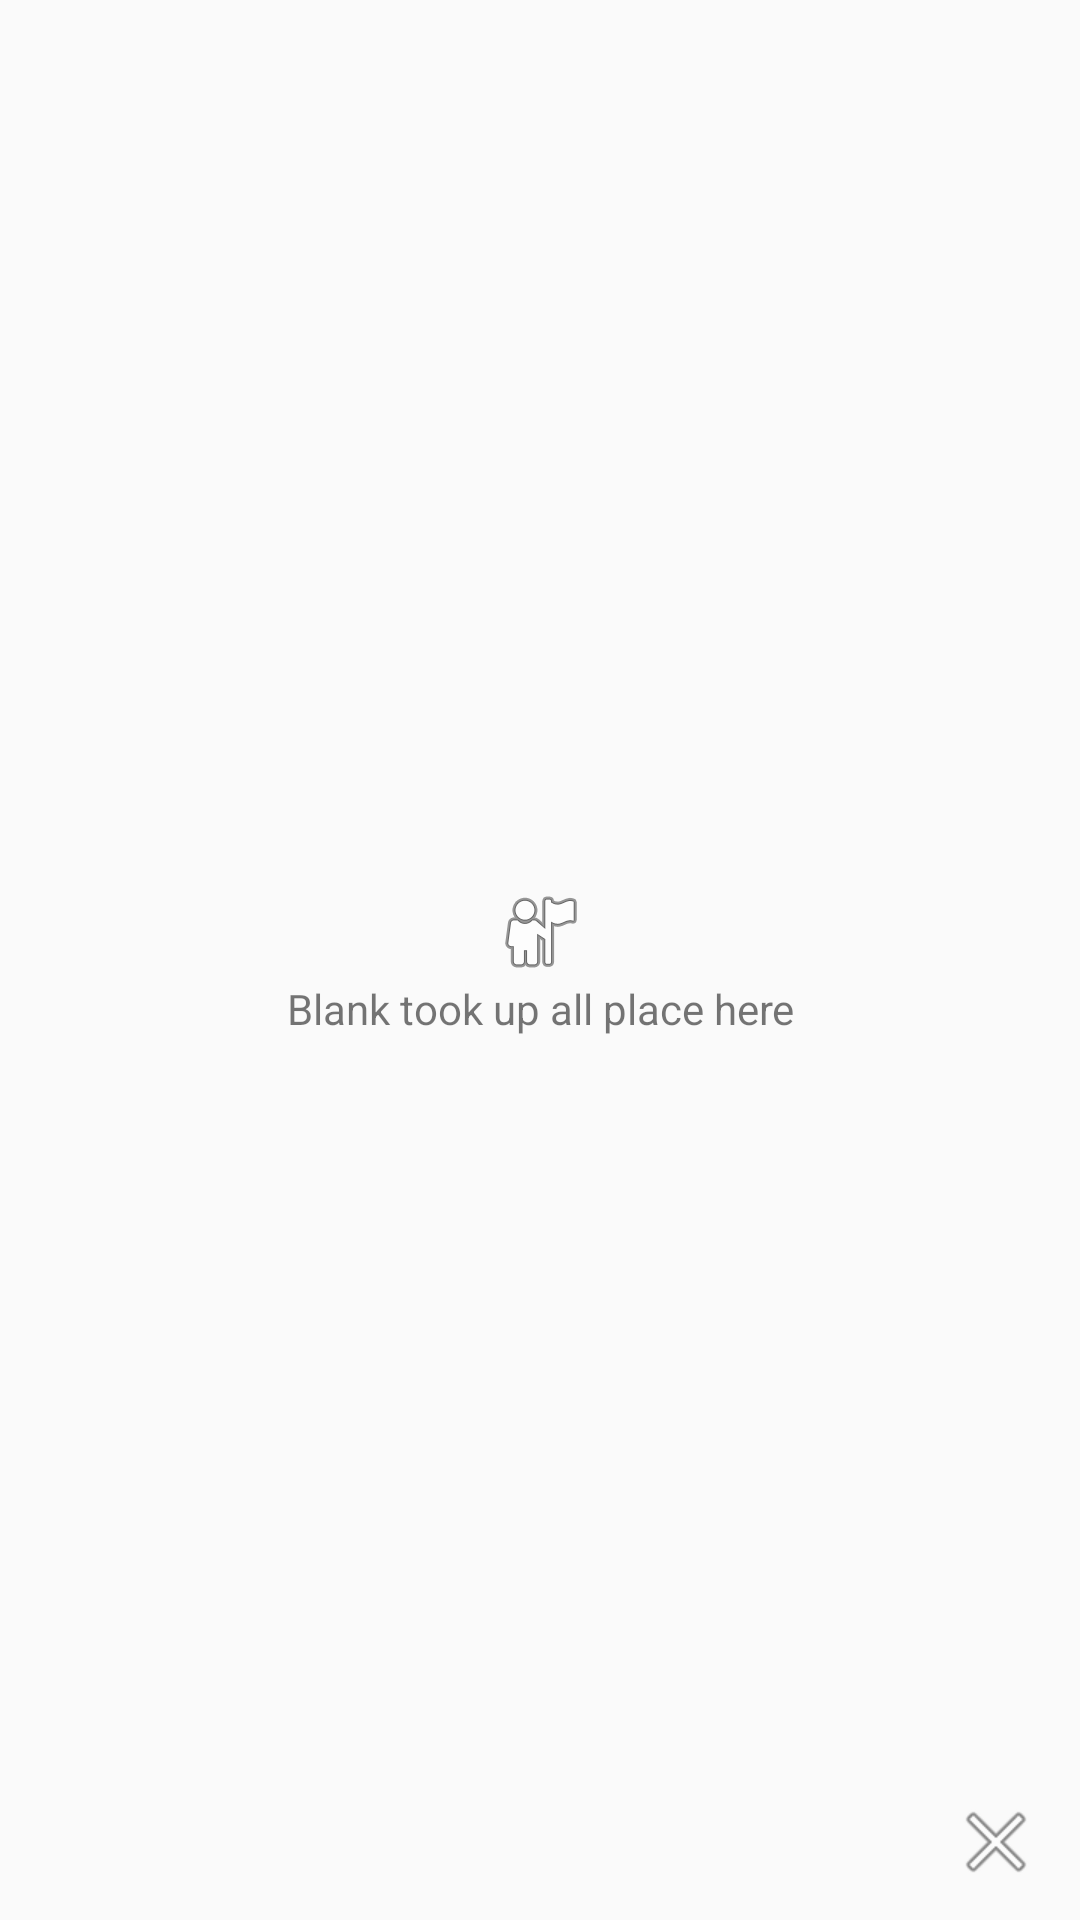

Write the Android layout XML for this screen, with the resource values it uses.
<!-- AndroidManifest.xml: application theme Theme.LPWorkyras -->
<!-- res/layout/fragment_work_tag_bin.xml -->
<?xml version="1.0" encoding="utf-8"?>
<androidx.constraintlayout.widget.ConstraintLayout xmlns:android="http://schemas.android.com/apk/res/android"
    xmlns:app="http://schemas.android.com/apk/res-auto"
    xmlns:tools="http://schemas.android.com/tools"
    android:layout_width="match_parent"
    android:layout_height="match_parent"

    tools:context=".ui.worktagbin.WorkTagBinFragment">

    <include
        android:id="@+id/layout_empty_work_tag_bin"
        layout="@layout/empty"
        android:layout_width="wrap_content"
        android:layout_height="wrap_content"
        app:layout_constraintBottom_toBottomOf="parent"
        app:layout_constraintLeft_toLeftOf="parent"
        app:layout_constraintRight_toRightOf="parent"
        app:layout_constraintTop_toTopOf="parent" />

    <androidx.recyclerview.widget.RecyclerView
        android:id="@+id/recycler_view_work_tag_bin"
        android:layout_width="0dp"
        android:layout_height="0dp"
        app:layout_constraintBottom_toBottomOf="parent"
        app:layout_constraintLeft_toLeftOf="parent"
        app:layout_constraintRight_toRightOf="parent"
        app:layout_constraintTop_toTopOf="parent" />

    <ImageButton
        android:id="@+id/button_clear_work_tags"
        android:layout_width="wrap_content"
        android:layout_height="wrap_content"
        android:backgroundTint="@android:color/transparent"
        android:contentDescription="@string/button_clear_work_tags_description"
        android:src="@android:drawable/ic_menu_close_clear_cancel"
        app:layout_constraintBottom_toBottomOf="parent"
        app:layout_constraintRight_toRightOf="parent"
        tools:ignore="ImageContrastCheck" />

</androidx.constraintlayout.widget.ConstraintLayout>
<!-- res/layout/empty.xml (included above) -->
<?xml version="1.0" encoding="utf-8"?>
<androidx.constraintlayout.widget.ConstraintLayout xmlns:android="http://schemas.android.com/apk/res/android"
    xmlns:app="http://schemas.android.com/apk/res-auto"
    xmlns:tools="http://schemas.android.com/tools"
    android:layout_width="wrap_content"
    android:layout_height="wrap_content">

    <ImageView
        android:id="@+id/image_view_blank"
        android:layout_width="wrap_content"
        android:layout_height="wrap_content"
        android:contentDescription="@string/hint_empty"
        android:src="@android:drawable/ic_menu_myplaces"
        app:layout_constraintBottom_toTopOf="@id/text_view_blank"
        app:layout_constraintLeft_toLeftOf="parent"
        app:layout_constraintRight_toRightOf="parent"
        app:layout_constraintTop_toTopOf="parent"
        tools:ignore="ImageContrastCheck" />

    <TextView
        android:id="@+id/text_view_blank"
        android:layout_width="wrap_content"
        android:layout_height="wrap_content"
        android:gravity="center"
        android:text="@string/hint_empty"
        app:layout_constraintBottom_toBottomOf="parent"
        app:layout_constraintLeft_toLeftOf="parent"
        app:layout_constraintRight_toRightOf="parent"
        app:layout_constraintTop_toBottomOf="@id/image_view_blank" />

</androidx.constraintlayout.widget.ConstraintLayout>
<!-- resources referenced by this layout -->
<resources>
  <string name="button_clear_work_tags_description">Clear All in Bin</string>
  <string name="hint_empty">Blank took up all place here</string>
  <style name="Theme.LPWorkyras" parent="Theme.AppCompat.Light.NoActionBar">
          
          <item name="colorPrimary">@color/blue_m</item>
          <item name="colorPrimaryVariant">@color/blue_l</item>
          <item name="colorOnPrimary">@color/white</item>
          <item name="colorPrimaryContainer">#F4F3FA</item>
          <item name="android:textColorPrimary">@color/black</item>
          
          <item name="colorSecondary">@color/pink_m</item>
          <item name="colorSecondaryVariant">@color/pink_d</item>
          <item name="colorOnSecondary">@color/white</item>
          <item name="colorSecondaryContainer">#FFFFFF</item>
          
          <item name="android:statusBarColor">@android:color/transparent</item>
          <item name="colorSurface">@color/half_transparent_white</item>
          <item name="colorAccent">@color/blue_d</item>
          <item name="android:windowLightStatusBar">true</item>
      </style>
  <color name="blue_m">#FF0080FF</color>
  <color name="blue_l">#FF00C0FF</color>
  <color name="white">#FFFFFFFF</color>
  <color name="black">#FF000000</color>
  <color name="pink_m">#FFFF80FF</color>
  <color name="pink_d">#FFF838FF</color>
  <color name="half_transparent_white">#CCFFFFFF</color>
  <color name="blue_d">#FF0040FF</color>
</resources>
